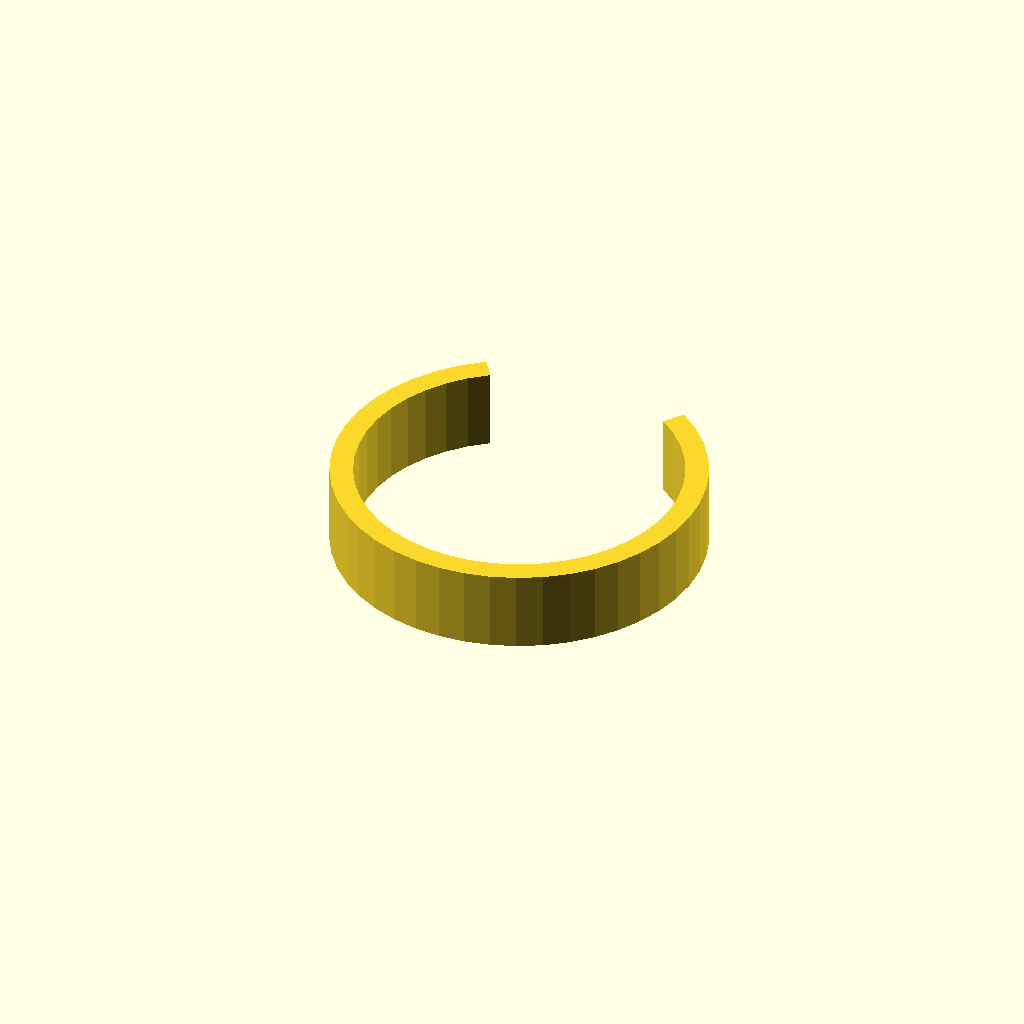
Cell 1: rendered with the file's own defaults.
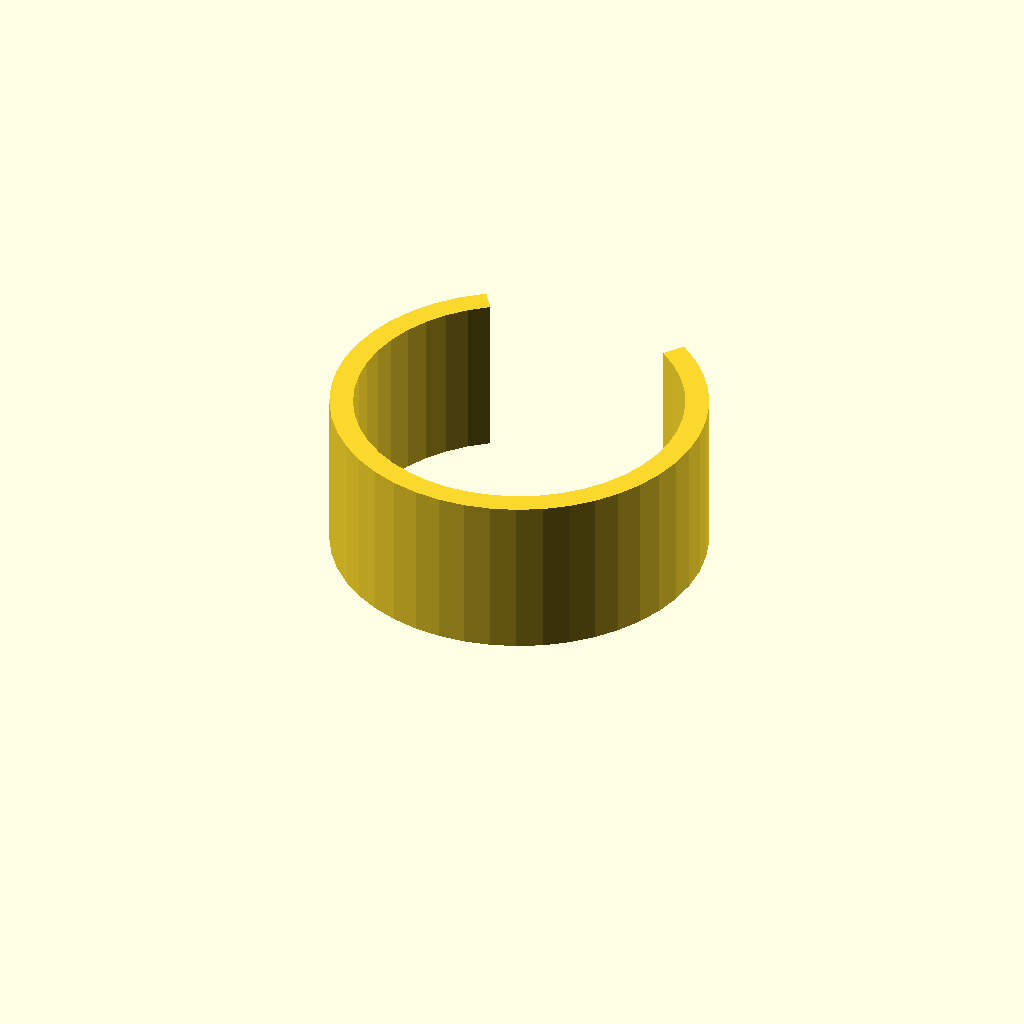
Cell 2 — clip_w set to 28, the other parameters unchanged.
All cells are drawn from one camera (rotation 55°, 0°, 25°, orthographic, colour scheme Cornfield), so only the parameter changes between them.
The OpenSCAD source (optional_data/data/gen3/springclamps/part_0007.scad):
$fn = 32;

// ----------------------------------------------------------------------
// Spring clip: 64 mm outside, 4 mm band, 70 degree opening
// ----------------------------------------------------------------------

// --- parameters (mm) ---
outer_r = 32;             // clip outside radius
inner_r = 28;             // clip bore radius
band = 4;                 // band thickness
clip_w = 14;              // clip width
opening = 70;             // opening angle

clip_profile = [[-18.354, 26.213], [-21.847, 23.382], [-24.908, 20.09], [-27.477, 16.401], [-29.504, 12.389], [-30.949, 8.132], [-31.784, 3.715], [-31.991, -0.776], [-31.566, -5.251], [-30.519, -9.623], [-28.869, -13.804], [-26.65, -17.714], [-23.905, -21.273], [-20.688, -24.413], [-17.063, -27.072], [-13.101, -29.195], [-8.88, -30.743], [-4.484, -31.684], [0, -32], [4.484, -31.684], [8.88, -30.743], [13.101, -29.195], [17.063, -27.072], [20.688, -24.413], [23.905, -21.273], [26.65, -17.714], [28.869, -13.804], [30.519, -9.623], [31.566, -5.251], [31.991, -0.776], [31.784, 3.715], [30.949, 8.132], [29.504, 12.389], [27.477, 16.401], [24.908, 20.09], [21.847, 23.382], [18.354, 26.213], [16.06, 22.936], [19.116, 20.459], [21.794, 17.579], [24.043, 14.351], [25.816, 10.84], [27.081, 7.116], [27.811, 3.251], [27.992, -0.679], [27.62, -4.595], [26.704, -8.42], [25.261, -12.079], [23.319, -15.499], [20.917, -18.614], [18.102, -21.362], [14.93, -23.688], [11.463, -25.546], [7.77, -26.9], [3.924, -27.724], [0, -28], [-3.924, -27.724], [-7.77, -26.9], [-11.463, -25.546], [-14.93, -23.688], [-18.102, -21.362], [-20.917, -18.614], [-23.319, -15.499], [-25.261, -12.079], [-26.704, -8.42], [-27.62, -4.595], [-27.992, -0.679], [-27.811, 3.251], [-27.081, 7.116], [-25.816, 10.84], [-24.043, 14.351], [-21.794, 17.579], [-19.116, 20.459], [-16.06, 22.936]];

difference() {
  union() {
    linear_extrude(height = clip_w) polygon(clip_profile);
  }
}
Customizer parameters (derived from the source; name, type, default, range or options):
outer_r: number, default 32
inner_r: number, default 28
band: number, default 4
clip_w: number, default 14
opening: number, default 70
